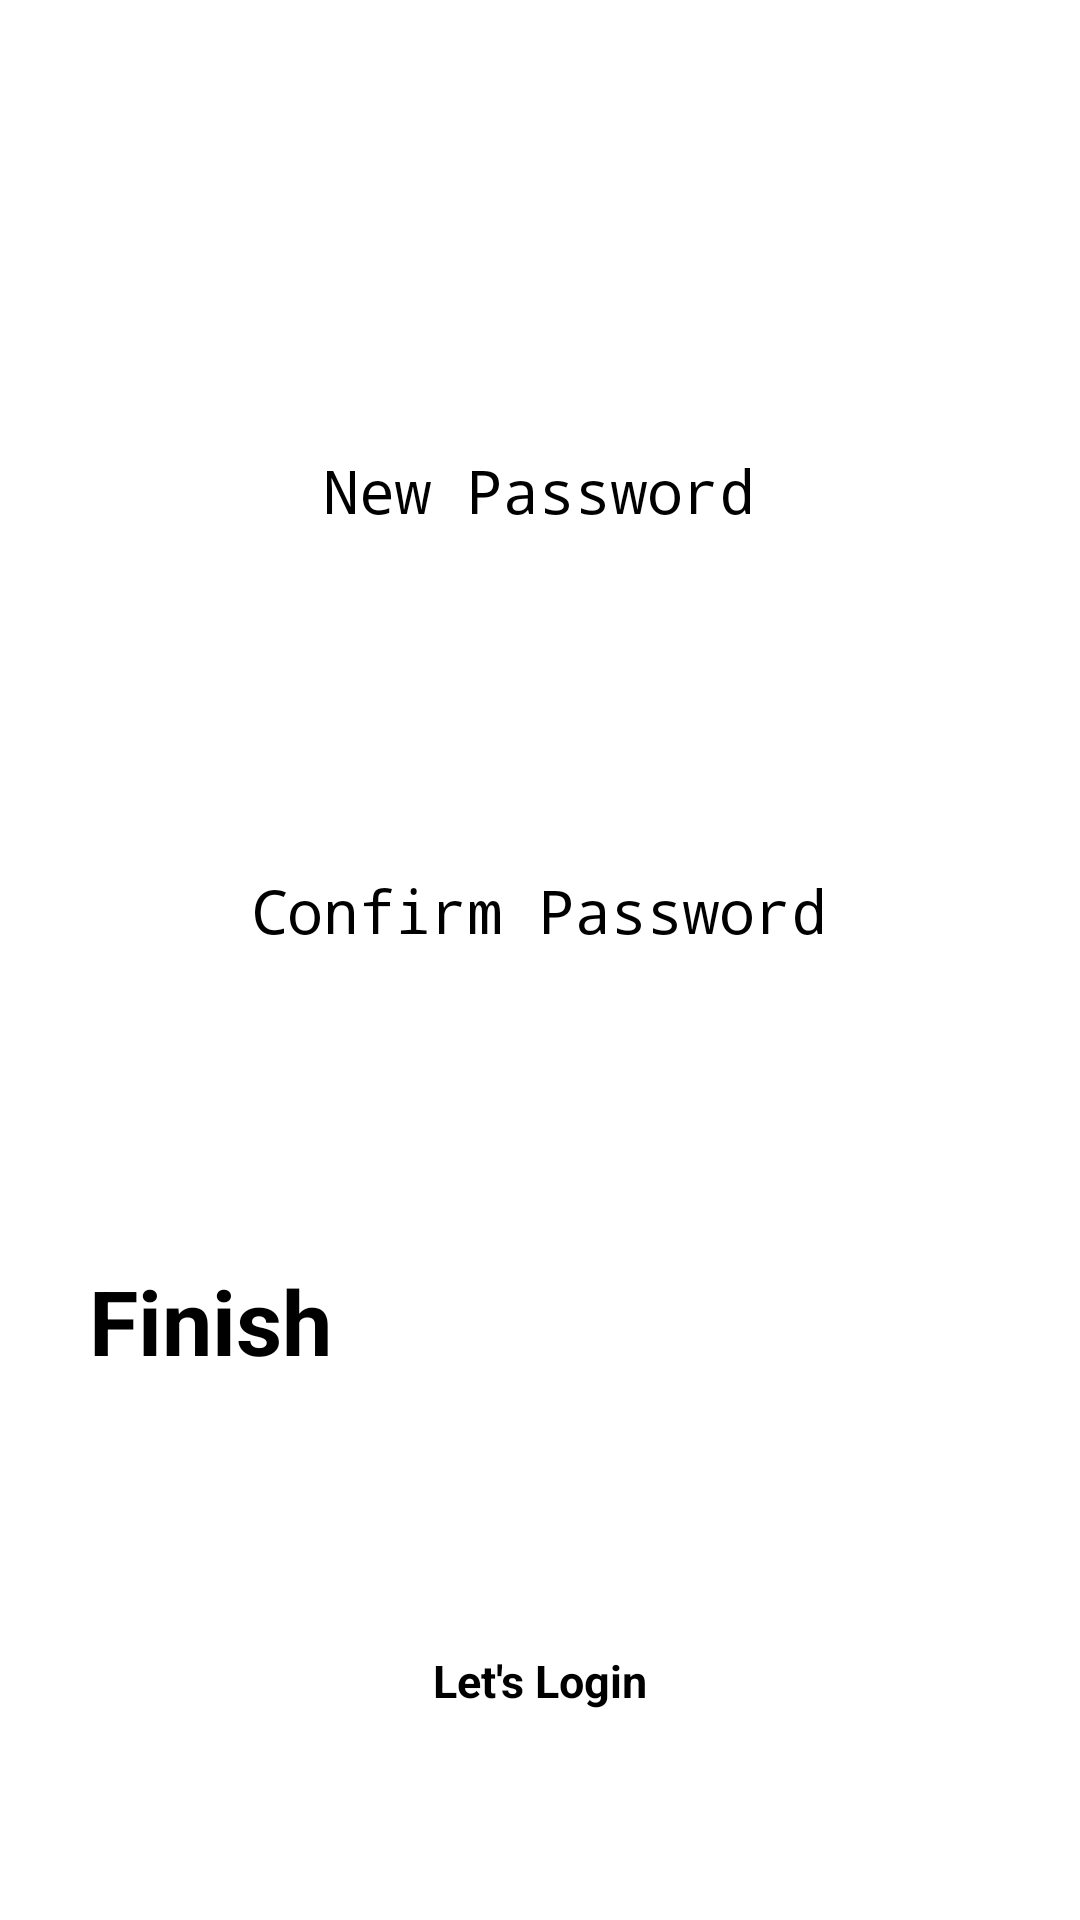

Reconstruct the res/layout file that produces this screen, plus the resources it refers to.
<!-- AndroidManifest.xml: application theme Theme.OnlineShopping -->
<!-- res/layout/activity_change_password.xml -->
<?xml version="1.0" encoding="utf-8"?>
<androidx.constraintlayout.widget.ConstraintLayout xmlns:android="http://schemas.android.com/apk/res/android"
    xmlns:app="http://schemas.android.com/apk/res-auto"
    xmlns:tools="http://schemas.android.com/tools"
    android:layout_width="match_parent"
    android:layout_height="match_parent"
    tools:context=".UserFunctions.change_password">

    <TextView
        android:id="@+id/welcome_msg"
        android:layout_width="wrap_content"
        android:layout_height="wrap_content"
        android:layout_marginTop="60dp"
        android:textSize="50sp"
        android:textStyle="bold"
        android:text=""
        app:layout_constraintEnd_toEndOf="parent"
        app:layout_constraintStart_toStartOf="parent"
        app:layout_constraintTop_toTopOf="parent" />


    <EditText
        android:id="@+id/change_password"
        android:layout_width="300dp"
        android:layout_height="60dp"
        android:layout_marginTop="150dp"
        android:background="@drawable/dt"
        android:ems="10"
        android:hint="New Password"
        android:inputType="textPassword"
        android:textAlignment="center"
        android:textSize="20sp"
        app:layout_constraintEnd_toEndOf="parent"
        app:layout_constraintHorizontal_bias="0.495"
        app:layout_constraintStart_toStartOf="parent"
        app:layout_constraintTop_toTopOf="parent" />

    <EditText
        android:id="@+id/change_confirmpassword"
        android:layout_width="300dp"
        android:layout_height="60dp"
        android:layout_marginTop="80dp"
        android:background="@drawable/dt"
        android:ems="10"
        android:hint="Confirm Password"
        android:inputType="textPassword"
        android:textAlignment="center"
        android:textSize="20sp"
        app:layout_constraintEnd_toEndOf="parent"
        app:layout_constraintHorizontal_bias="0.495"
        app:layout_constraintStart_toStartOf="parent"
        app:layout_constraintTop_toBottomOf="@+id/change_password" />



    <TextView
        android:layout_width="300dp"
        android:layout_height="80dp"
        android:layout_marginTop="70dp"
        app:layout_constraintEnd_toEndOf="parent"
        app:layout_constraintHorizontal_bias="0.496"
        app:layout_constraintStart_toStartOf="parent"
        app:layout_constraintTop_toBottomOf="@+id/change_confirmpassword"
        android:background="@drawable/changepassword" />


    <Button
        android:id="@+id/finish_btn"
        android:layout_width="300dp"
        android:layout_height="80dp"
        android:layout_marginTop="70dp"
        android:text="Finish"
        android:textColor="#000"
        android:textSize="30sp"
        android:textStyle="bold"
        app:layout_constraintEnd_toEndOf="parent"
        app:layout_constraintHorizontal_bias="0.496"
        app:layout_constraintStart_toStartOf="parent"
        app:layout_constraintTop_toBottomOf="@+id/change_confirmpassword"
        android:background="#00000000" />

    <TextView
        android:id="@+id/gotologin"
        android:layout_width="wrap_content"
        android:layout_height="wrap_content"
        android:layout_marginTop="50dp"
        android:text="Let's Login"
        android:textStyle="bold"
        android:textSize="15dp"
        app:layout_constraintEnd_toEndOf="parent"
        app:layout_constraintStart_toStartOf="parent"
        app:layout_constraintTop_toBottomOf="@+id/finish_btn" />


</androidx.constraintlayout.widget.ConstraintLayout>
<!-- resources referenced by this layout -->
<resources>

</resources>
